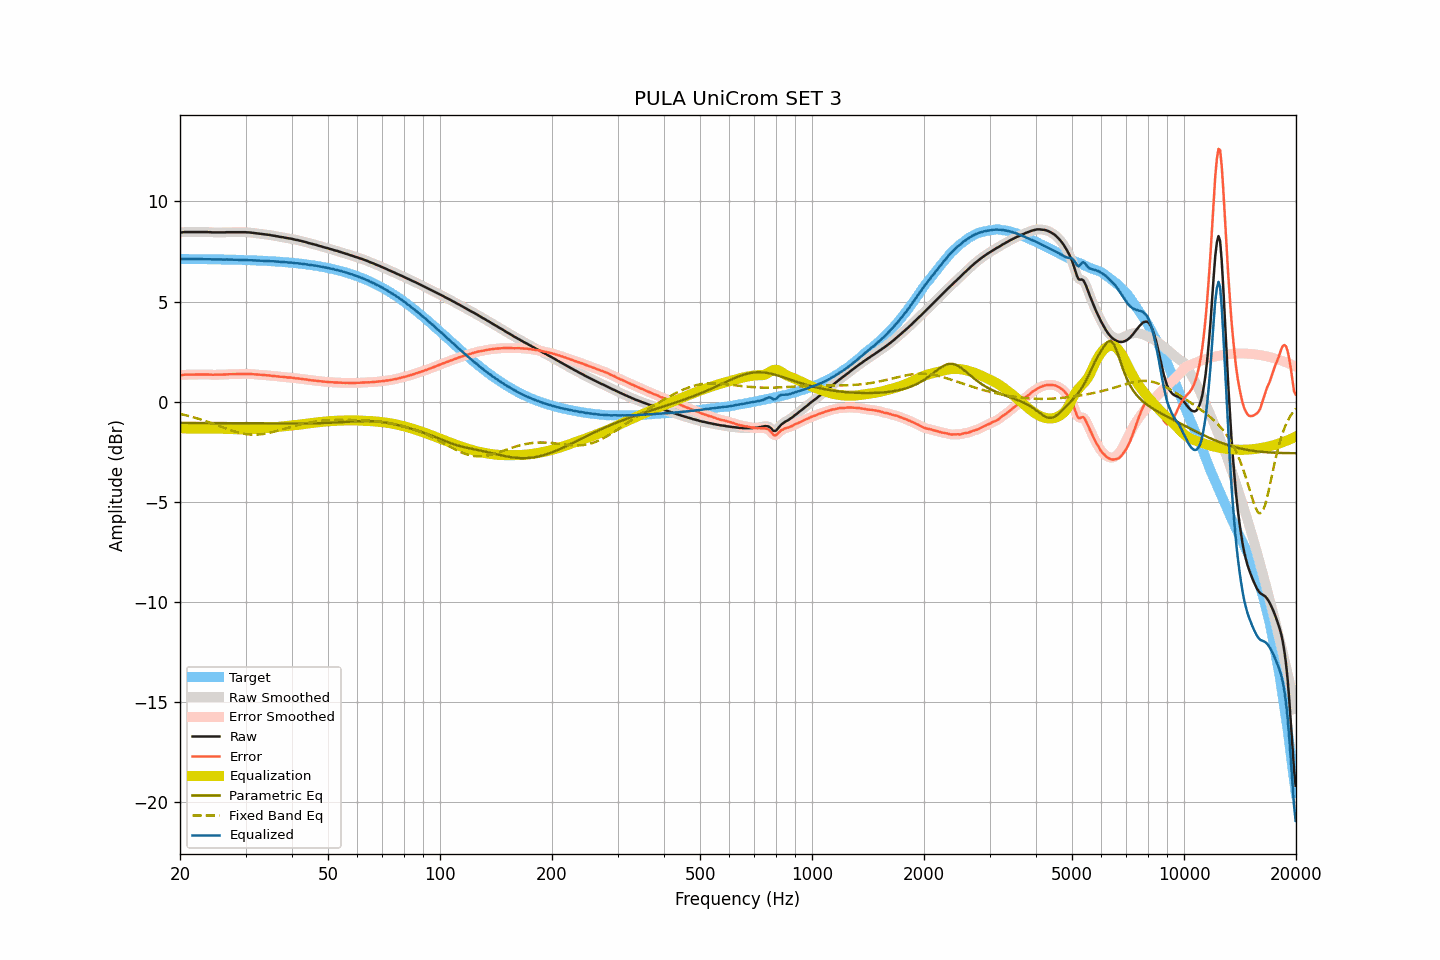

The data file committed next to this chart (first rows):
frequency, raw, smoothed, error, error_smoothed, equalization, parametric_eq, fixed_band_eq, equalized_raw, equalized_smoothed, target
20.00, 8.45, 8.45, 1.32, 1.32, -1.33, -1.06, -0.61, 7.12, 7.12, 7.13
20.20, 8.45, 8.46, 1.33, 1.33, -1.33, -1.06, -0.63, 7.12, 7.12, 7.13
20.40, 8.46, 8.46, 1.34, 1.34, -1.34, -1.06, -0.65, 7.13, 7.13, 7.12
20.61, 8.47, 8.47, 1.35, 1.34, -1.34, -1.06, -0.67, 7.13, 7.13, 7.12
20.81, 8.47, 8.47, 1.35, 1.35, -1.34, -1.07, -0.69, 7.13, 7.13, 7.12
21.02, 8.47, 8.47, 1.35, 1.35, -1.35, -1.07, -0.71, 7.12, 7.13, 7.12
21.23, 8.47, 8.47, 1.35, 1.35, -1.35, -1.07, -0.73, 7.12, 7.12, 7.12
21.44, 8.47, 8.47, 1.35, 1.35, -1.35, -1.07, -0.75, 7.12, 7.12, 7.12
21.66, 8.47, 8.47, 1.35, 1.35, -1.35, -1.07, -0.77, 7.12, 7.12, 7.12
21.87, 8.47, 8.47, 1.35, 1.35, -1.35, -1.07, -0.80, 7.12, 7.12, 7.12
22.09, 8.47, 8.47, 1.35, 1.35, -1.35, -1.07, -0.82, 7.12, 7.12, 7.12
22.31, 8.47, 8.47, 1.35, 1.35, -1.35, -1.07, -0.84, 7.12, 7.12, 7.12
22.54, 8.47, 8.47, 1.35, 1.35, -1.35, -1.07, -0.87, 7.12, 7.12, 7.12
22.76, 8.47, 8.47, 1.35, 1.35, -1.36, -1.07, -0.89, 7.12, 7.12, 7.12
22.99, 8.47, 8.47, 1.36, 1.36, -1.36, -1.07, -0.92, 7.11, 7.11, 7.12
23.22, 8.47, 8.47, 1.36, 1.36, -1.36, -1.07, -0.95, 7.12, 7.12, 7.11
23.45, 8.47, 8.47, 1.36, 1.36, -1.35, -1.07, -0.97, 7.12, 7.12, 7.11
23.69, 8.47, 8.47, 1.36, 1.36, -1.35, -1.07, -1.00, 7.12, 7.12, 7.11
23.92, 8.46, 8.46, 1.35, 1.35, -1.35, -1.07, -1.03, 7.11, 7.11, 7.11
24.16, 8.46, 8.46, 1.35, 1.35, -1.35, -1.07, -1.06, 7.11, 7.11, 7.11
24.40, 8.45, 8.45, 1.34, 1.34, -1.35, -1.07, -1.09, 7.10, 7.11, 7.11
24.65, 8.45, 8.45, 1.34, 1.34, -1.35, -1.07, -1.12, 7.10, 7.10, 7.11
24.89, 8.45, 8.45, 1.34, 1.34, -1.35, -1.07, -1.15, 7.11, 7.10, 7.11
25.14, 8.45, 8.45, 1.35, 1.35, -1.34, -1.07, -1.18, 7.11, 7.11, 7.10
25.39, 8.45, 8.45, 1.35, 1.35, -1.35, -1.08, -1.21, 7.10, 7.10, 7.10
25.65, 8.45, 8.45, 1.35, 1.35, -1.35, -1.08, -1.24, 7.10, 7.10, 7.10
25.91, 8.45, 8.45, 1.35, 1.35, -1.35, -1.08, -1.27, 7.10, 7.10, 7.10
26.16, 8.45, 8.45, 1.35, 1.35, -1.35, -1.08, -1.30, 7.10, 7.10, 7.10
26.43, 8.45, 8.45, 1.35, 1.36, -1.36, -1.08, -1.33, 7.09, 7.10, 7.10
26.69, 8.46, 8.46, 1.37, 1.36, -1.36, -1.08, -1.36, 7.10, 7.10, 7.10
26.96, 8.46, 8.46, 1.37, 1.37, -1.36, -1.08, -1.38, 7.10, 7.10, 7.09
27.23, 8.46, 8.46, 1.37, 1.37, -1.37, -1.08, -1.41, 7.09, 7.09, 7.09
27.50, 8.46, 8.46, 1.37, 1.37, -1.37, -1.08, -1.44, 7.09, 7.09, 7.09
27.77, 8.46, 8.46, 1.37, 1.37, -1.37, -1.08, -1.46, 7.09, 7.09, 7.09
28.05, 8.46, 8.46, 1.37, 1.37, -1.38, -1.08, -1.49, 7.09, 7.09, 7.09
28.33, 8.46, 8.46, 1.38, 1.38, -1.38, -1.08, -1.51, 7.08, 7.08, 7.08
28.62, 8.46, 8.46, 1.38, 1.38, -1.38, -1.08, -1.54, 7.08, 7.08, 7.08
28.90, 8.46, 8.46, 1.38, 1.38, -1.38, -1.08, -1.56, 7.08, 7.08, 7.08
29.19, 8.46, 8.46, 1.38, 1.38, -1.38, -1.08, -1.57, 7.08, 7.08, 7.08
29.48, 8.46, 8.46, 1.39, 1.39, -1.39, -1.08, -1.59, 7.07, 7.08, 7.07
29.78, 8.46, 8.46, 1.39, 1.39, -1.39, -1.08, -1.61, 7.07, 7.07, 7.07
30.08, 8.46, 8.46, 1.39, 1.39, -1.39, -1.08, -1.62, 7.07, 7.07, 7.07
30.38, 8.45, 8.45, 1.38, 1.39, -1.39, -1.08, -1.63, 7.07, 7.07, 7.07
30.68, 8.45, 8.45, 1.39, 1.38, -1.38, -1.09, -1.64, 7.07, 7.07, 7.06
30.99, 8.44, 8.44, 1.38, 1.38, -1.38, -1.09, -1.64, 7.06, 7.06, 7.06
31.30, 8.43, 8.43, 1.37, 1.37, -1.37, -1.09, -1.65, 7.06, 7.06, 7.06
31.61, 8.42, 8.42, 1.37, 1.37, -1.37, -1.09, -1.65, 7.05, 7.05, 7.06
31.93, 8.41, 8.41, 1.36, 1.36, -1.36, -1.09, -1.65, 7.05, 7.05, 7.05
32.24, 8.40, 8.40, 1.35, 1.35, -1.35, -1.09, -1.65, 7.05, 7.05, 7.05
32.57, 8.39, 8.39, 1.35, 1.35, -1.35, -1.09, -1.64, 7.04, 7.04, 7.04
32.89, 8.38, 8.38, 1.34, 1.34, -1.34, -1.09, -1.63, 7.04, 7.04, 7.04
33.22, 8.37, 8.37, 1.33, 1.33, -1.33, -1.09, -1.62, 7.04, 7.04, 7.04
33.55, 8.36, 8.36, 1.33, 1.33, -1.33, -1.09, -1.61, 7.03, 7.03, 7.03
33.89, 8.35, 8.35, 1.32, 1.32, -1.32, -1.09, -1.60, 7.03, 7.03, 7.03
34.23, 8.34, 8.34, 1.32, 1.32, -1.32, -1.09, -1.58, 7.03, 7.03, 7.03
34.57, 8.33, 8.33, 1.31, 1.31, -1.31, -1.09, -1.57, 7.02, 7.02, 7.02
34.92, 8.32, 8.32, 1.30, 1.30, -1.30, -1.09, -1.55, 7.02, 7.02, 7.02
35.27, 8.30, 8.31, 1.29, 1.29, -1.29, -1.09, -1.53, 7.01, 7.01, 7.01
35.62, 8.29, 8.29, 1.28, 1.28, -1.28, -1.09, -1.51, 7.01, 7.01, 7.01
35.97, 8.28, 8.28, 1.28, 1.28, -1.28, -1.09, -1.49, 7.00, 7.00, 7.00
... 635 more rows
